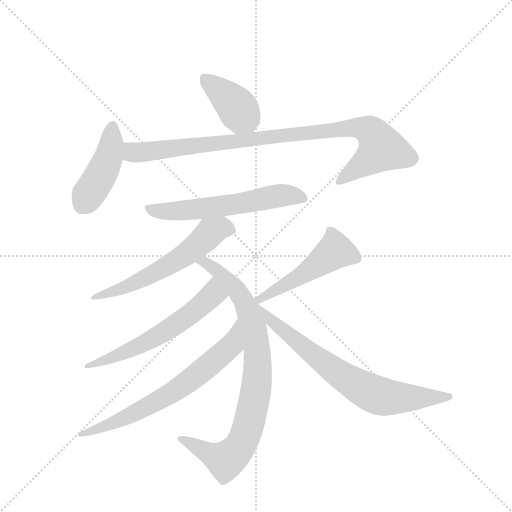
t = 0.00 s
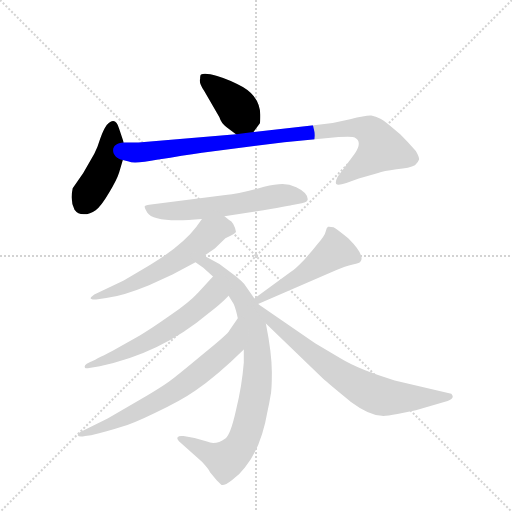
t = 1.58 s
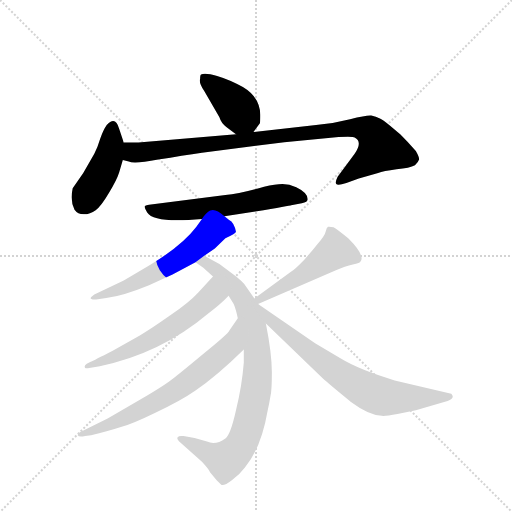
t = 3.15 s
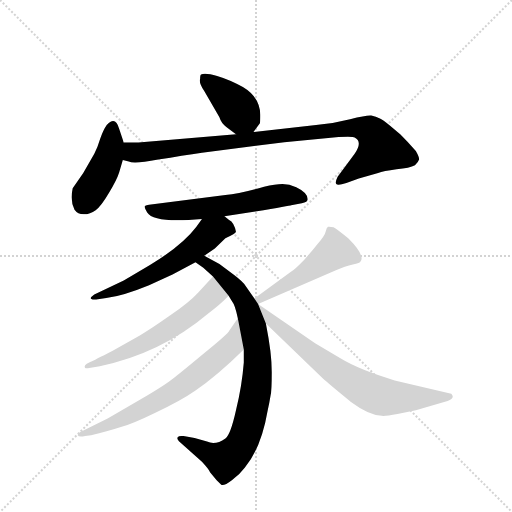
t = 4.73 s
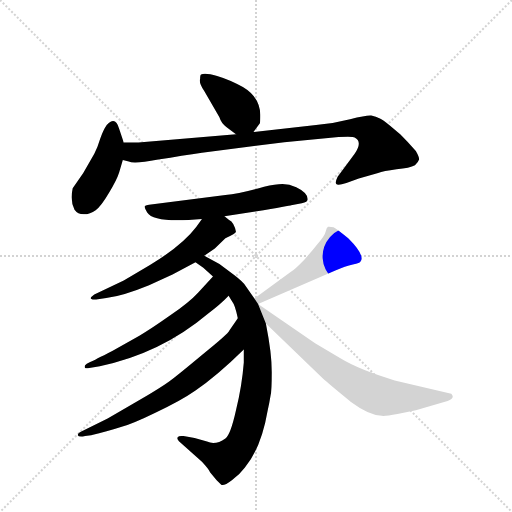
t = 6.31 s
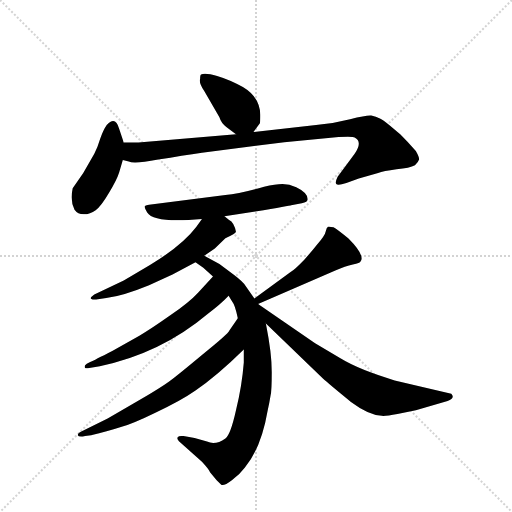
t = 7.88 s

The animated SVG that drew these frames (rendered in a browser with its animation timeline set to each time). Animation: 10 CSS @keyframes rules; one cycle of 7.88 s.

<svg version="1.1" viewBox="0 0 1024 1024" xmlns="http://www.w3.org/2000/svg">
  <g stroke="lightgray" stroke-dasharray="1,1" stroke-width="1" transform="scale(4, 4)">
    <line x1="0" y1="0" x2="256" y2="256"></line>
    <line x1="256" y1="0" x2="0" y2="256"></line>
    <line x1="128" y1="0" x2="128" y2="256"></line>
    <line x1="0" y1="128" x2="256" y2="128"></line>
  </g>
  <g transform="scale(0.92, -0.92) translate(60, -900)">
    <style type="text/css">
      
        @keyframes keyframes0 {
          from {
            stroke: blue;
            stroke-dashoffset: 403;
            stroke-width: 128;
          }
          57% {
            animation-timing-function: step-end;
            stroke: blue;
            stroke-dashoffset: 0;
            stroke-width: 128;
          }
          to {
            stroke: black;
            stroke-width: 1024;
          }
        }
        #make-me-a-hanzi-animation-0 {
          animation: keyframes0 0.5779622395833334s both;
          animation-delay: 0s;
          animation-timing-function: linear;
        }
      
        @keyframes keyframes1 {
          from {
            stroke: blue;
            stroke-dashoffset: 437;
            stroke-width: 128;
          }
          59% {
            animation-timing-function: step-end;
            stroke: blue;
            stroke-dashoffset: 0;
            stroke-width: 128;
          }
          to {
            stroke: black;
            stroke-width: 1024;
          }
        }
        #make-me-a-hanzi-animation-1 {
          animation: keyframes1 0.6056315104166666s both;
          animation-delay: 0.5779622395833334s;
          animation-timing-function: linear;
        }
      
        @keyframes keyframes2 {
          from {
            stroke: blue;
            stroke-dashoffset: 960;
            stroke-width: 128;
          }
          76% {
            animation-timing-function: step-end;
            stroke: blue;
            stroke-dashoffset: 0;
            stroke-width: 128;
          }
          to {
            stroke: black;
            stroke-width: 1024;
          }
        }
        #make-me-a-hanzi-animation-2 {
          animation: keyframes2 1.03125s both;
          animation-delay: 1.18359375s;
          animation-timing-function: linear;
        }
      
        @keyframes keyframes3 {
          from {
            stroke: blue;
            stroke-dashoffset: 597;
            stroke-width: 128;
          }
          66% {
            animation-timing-function: step-end;
            stroke: blue;
            stroke-dashoffset: 0;
            stroke-width: 128;
          }
          to {
            stroke: black;
            stroke-width: 1024;
          }
        }
        #make-me-a-hanzi-animation-3 {
          animation: keyframes3 0.73583984375s both;
          animation-delay: 2.21484375s;
          animation-timing-function: linear;
        }
      
        @keyframes keyframes4 {
          from {
            stroke: blue;
            stroke-dashoffset: 596;
            stroke-width: 128;
          }
          66% {
            animation-timing-function: step-end;
            stroke: blue;
            stroke-dashoffset: 0;
            stroke-width: 128;
          }
          to {
            stroke: black;
            stroke-width: 1024;
          }
        }
        #make-me-a-hanzi-animation-4 {
          animation: keyframes4 0.7350260416666666s both;
          animation-delay: 2.95068359375s;
          animation-timing-function: linear;
        }
      
        @keyframes keyframes5 {
          from {
            stroke: blue;
            stroke-dashoffset: 866;
            stroke-width: 128;
          }
          74% {
            animation-timing-function: step-end;
            stroke: blue;
            stroke-dashoffset: 0;
            stroke-width: 128;
          }
          to {
            stroke: black;
            stroke-width: 1024;
          }
        }
        #make-me-a-hanzi-animation-5 {
          animation: keyframes5 0.9547526041666666s both;
          animation-delay: 3.6857096354166665s;
          animation-timing-function: linear;
        }
      
        @keyframes keyframes6 {
          from {
            stroke: blue;
            stroke-dashoffset: 602;
            stroke-width: 128;
          }
          66% {
            animation-timing-function: step-end;
            stroke: blue;
            stroke-dashoffset: 0;
            stroke-width: 128;
          }
          to {
            stroke: black;
            stroke-width: 1024;
          }
        }
        #make-me-a-hanzi-animation-6 {
          animation: keyframes6 0.7399088541666666s both;
          animation-delay: 4.640462239583333s;
          animation-timing-function: linear;
        }
      
        @keyframes keyframes7 {
          from {
            stroke: blue;
            stroke-dashoffset: 692;
            stroke-width: 128;
          }
          69% {
            animation-timing-function: step-end;
            stroke: blue;
            stroke-dashoffset: 0;
            stroke-width: 128;
          }
          to {
            stroke: black;
            stroke-width: 1024;
          }
        }
        #make-me-a-hanzi-animation-7 {
          animation: keyframes7 0.8131510416666666s both;
          animation-delay: 5.38037109375s;
          animation-timing-function: linear;
        }
      
        @keyframes keyframes8 {
          from {
            stroke: blue;
            stroke-dashoffset: 502;
            stroke-width: 128;
          }
          62% {
            animation-timing-function: step-end;
            stroke: blue;
            stroke-dashoffset: 0;
            stroke-width: 128;
          }
          to {
            stroke: black;
            stroke-width: 1024;
          }
        }
        #make-me-a-hanzi-animation-8 {
          animation: keyframes8 0.6585286458333334s both;
          animation-delay: 6.193522135416667s;
          animation-timing-function: linear;
        }
      
        @keyframes keyframes9 {
          from {
            stroke: blue;
            stroke-dashoffset: 732;
            stroke-width: 128;
          }
          70% {
            animation-timing-function: step-end;
            stroke: blue;
            stroke-dashoffset: 0;
            stroke-width: 128;
          }
          to {
            stroke: black;
            stroke-width: 1024;
          }
        }
        #make-me-a-hanzi-animation-9 {
          animation: keyframes9 0.845703125s both;
          animation-delay: 6.85205078125s;
          animation-timing-function: linear;
        }
      
    </style>
    
      <path d="M 432 624 L 453 608 C 475 591 475 591 491 613 L 505 632 Q 506 637 506 650 Q 505 689 468 711 Q 439 727 412 735 Q 386 742 377 738 Q 375 737 375 728 Q 372 720 384 702 L 417 645 Q 421 632 432 624 Z" fill="lightgray"></path>
    
      <path d="M 209 590 L 199 620 Q 191 649 172 628 Q 165 618 158 599 Q 152 579 145 566 L 121 524 L 98 491 Q 92 463 102 444 Q 109 434 122 434 Q 136 434 148 443 Q 160 452 177 481 Q 194 509 199 525 L 207 552 L 209 590 Z" fill="lightgray"></path>
    
      <path d="M 453 608 L 241 590 L 209 590 C 179 590 178 559 207 552 L 220 549 Q 230 543 284 553 Q 338 562 379 568 L 558 591 L 676 602 Q 707 604 711 601 Q 729 592 711 566 L 674 516 Q 668 504 671 500 Q 674 496 693 502 L 720 512 L 762 524 Q 773 528 802 532 Q 831 535 842 541 Q 850 548 851 553 Q 852 558 844 572 Q 826 592 810 608 Q 777 637 767 642 Q 757 647 747 649 Q 737 650 701 641 Q 666 632 627 628 L 491 613 L 453 608 Z" fill="lightgray"></path>
    
      <path d="M 428 430 L 495 440 Q 571 453 573 454 L 596 458 Q 609 461 609 467 Q 609 481 584 493 Q 569 500 554 500 Q 539 500 514 494 Q 462 479 430 476 L 264 455 Q 258 454 255 452 Q 253 450 260 438 Q 275 414 379 424 L 428 430 Z" fill="lightgray"></path>
    
      <path d="M 384 344 L 407 360 L 430 382 Q 453 392 453 396 Q 449 417 438 422 L 428 430 C 405 449 396 449 379 424 L 367 407 Q 336 366 266 324 L 209 290 L 145 260 Q 138 255 137 252 Q 137 248 149 249 L 171 252 Q 208 257 264 280 L 315 303 L 365 330 L 384 344 Z" fill="lightgray"></path>
    
      <path d="M 493 251 L 474 278 Q 470 286 449 302 L 417 326 L 384 344 C 358 358 340 347 365 330 L 382 318 L 403 299 L 437 257 L 445 244 Q 451 237 457 208 L 470 140 L 470 112 Q 466 61 453 8 Q 441 -46 430 -53 Q 409 -68 390 -60 L 363 -52 L 339 -48 Q 328 -47 327 -50 Q 323 -53 329 -59 L 379 -104 Q 393 -119 397 -127 L 411 -144 L 421 -154 Q 427 -157 444 -144 Q 461 -132 472 -117 Q 508 -74 522 8 Q 526 26 528 39 Q 531 51 531 91 Q 531 131 518 197 L 501 239 L 493 251 Z" fill="lightgray"></path>
    
      <path d="M 403 299 L 371 264 Q 352 243 311 215 Q 270 186 243 170 L 184 137 Q 145 117 136 113 Q 127 109 125 106 Q 123 102 125 100 Q 128 99 134 100 L 157 104 Q 290 132 392 218 Q 419 238 437 257 C 458 278 423 321 403 299 Z" fill="lightgray"></path>
    
      <path d="M 457 208 L 439 182 Q 436 174 381 130 Q 327 85 312 74 Q 297 62 246 32 L 174 -10 L 119 -37 Q 109 -41 109 -46 Q 111 -51 125 -48 L 138 -46 Q 174 -38 201 -29 Q 229 -21 280 4 Q 332 28 365 51 Q 411 82 470 140 C 492 161 474 233 457 208 Z" fill="lightgray"></path>
    
      <path d="M 501 239 L 669 312 Q 691 322 707 325 Q 723 328 724 332 Q 734 345 697 382 Q 674 401 665 406 Q 656 408 653 407 Q 650 405 648 397 Q 647 389 629 368 Q 618 354 602 336 Q 582 315 571 308 L 493 251 C 469 233 473 227 501 239 Z" fill="lightgray"></path>
    
      <path d="M 518 197 L 642 77 Q 654 66 703 26 Q 742 -3 770 -4 Q 778 -5 804 0 L 844 8 L 913 28 Q 924 33 924 37 Q 925 40 921 44 L 798 73 Q 721 96 680 121 L 625 154 L 501 239 C 476 256 496 218 518 197 Z" fill="lightgray"></path>
    
    
      <clipPath id="make-me-a-hanzi-clip-0">
        <path d="M 432 624 L 453 608 C 475 591 475 591 491 613 L 505 632 Q 506 637 506 650 Q 505 689 468 711 Q 439 727 412 735 Q 386 742 377 738 Q 375 737 375 728 Q 372 720 384 702 L 417 645 Q 421 632 432 624 Z"></path>
      </clipPath>
      <path clip-path="url(#make-me-a-hanzi-clip-0)" d="M 382 732 L 443 680 L 483 626" fill="none" id="make-me-a-hanzi-animation-0" stroke-dasharray="275 550" stroke-linecap="round"></path>
    
      <clipPath id="make-me-a-hanzi-clip-1">
        <path d="M 209 590 L 199 620 Q 191 649 172 628 Q 165 618 158 599 Q 152 579 145 566 L 121 524 L 98 491 Q 92 463 102 444 Q 109 434 122 434 Q 136 434 148 443 Q 160 452 177 481 Q 194 509 199 525 L 207 552 L 209 590 Z"></path>
      </clipPath>
      <path clip-path="url(#make-me-a-hanzi-clip-1)" d="M 185 623 L 175 554 L 121 457" fill="none" id="make-me-a-hanzi-animation-1" stroke-dasharray="309 618" stroke-linecap="round"></path>
    
      <clipPath id="make-me-a-hanzi-clip-2">
        <path d="M 453 608 L 241 590 L 209 590 C 179 590 178 559 207 552 L 220 549 Q 230 543 284 553 Q 338 562 379 568 L 558 591 L 676 602 Q 707 604 711 601 Q 729 592 711 566 L 674 516 Q 668 504 671 500 Q 674 496 693 502 L 720 512 L 762 524 Q 773 528 802 532 Q 831 535 842 541 Q 850 548 851 553 Q 852 558 844 572 Q 826 592 810 608 Q 777 637 767 642 Q 757 647 747 649 Q 737 650 701 641 Q 666 632 627 628 L 491 613 L 453 608 Z"></path>
      </clipPath>
      <path clip-path="url(#make-me-a-hanzi-clip-2)" d="M 214 583 L 227 570 L 240 568 L 716 624 L 743 616 L 768 576 L 675 504" fill="none" id="make-me-a-hanzi-animation-2" stroke-dasharray="832 1664" stroke-linecap="round"></path>
    
      <clipPath id="make-me-a-hanzi-clip-3">
        <path d="M 428 430 L 495 440 Q 571 453 573 454 L 596 458 Q 609 461 609 467 Q 609 481 584 493 Q 569 500 554 500 Q 539 500 514 494 Q 462 479 430 476 L 264 455 Q 258 454 255 452 Q 253 450 260 438 Q 275 414 379 424 L 428 430 Z"></path>
      </clipPath>
      <path clip-path="url(#make-me-a-hanzi-clip-3)" d="M 262 447 L 293 440 L 343 442 L 505 464 L 540 474 L 566 476 L 598 469" fill="none" id="make-me-a-hanzi-animation-3" stroke-dasharray="469 938" stroke-linecap="round"></path>
    
      <clipPath id="make-me-a-hanzi-clip-4">
        <path d="M 384 344 L 407 360 L 430 382 Q 453 392 453 396 Q 449 417 438 422 L 428 430 C 405 449 396 449 379 424 L 367 407 Q 336 366 266 324 L 209 290 L 145 260 Q 138 255 137 252 Q 137 248 149 249 L 171 252 Q 208 257 264 280 L 315 303 L 365 330 L 384 344 Z"></path>
      </clipPath>
      <path clip-path="url(#make-me-a-hanzi-clip-4)" d="M 442 402 L 421 405 L 401 396 L 347 349 L 288 313 L 222 280 L 144 253" fill="none" id="make-me-a-hanzi-animation-4" stroke-dasharray="468 936" stroke-linecap="round"></path>
    
      <clipPath id="make-me-a-hanzi-clip-5">
        <path d="M 493 251 L 474 278 Q 470 286 449 302 L 417 326 L 384 344 C 358 358 340 347 365 330 L 382 318 L 403 299 L 437 257 L 445 244 Q 451 237 457 208 L 470 140 L 470 112 Q 466 61 453 8 Q 441 -46 430 -53 Q 409 -68 390 -60 L 363 -52 L 339 -48 Q 328 -47 327 -50 Q 323 -53 329 -59 L 379 -104 Q 393 -119 397 -127 L 411 -144 L 421 -154 Q 427 -157 444 -144 Q 461 -132 472 -117 Q 508 -74 522 8 Q 526 26 528 39 Q 531 51 531 91 Q 531 131 518 197 L 501 239 L 493 251 Z"></path>
      </clipPath>
      <path clip-path="url(#make-me-a-hanzi-clip-5)" d="M 372 331 L 385 330 L 414 311 L 455 269 L 477 232 L 498 149 L 500 82 L 476 -39 L 446 -89 L 427 -100 L 334 -53" fill="none" id="make-me-a-hanzi-animation-5" stroke-dasharray="738 1476" stroke-linecap="round"></path>
    
      <clipPath id="make-me-a-hanzi-clip-6">
        <path d="M 403 299 L 371 264 Q 352 243 311 215 Q 270 186 243 170 L 184 137 Q 145 117 136 113 Q 127 109 125 106 Q 123 102 125 100 Q 128 99 134 100 L 157 104 Q 290 132 392 218 Q 419 238 437 257 C 458 278 423 321 403 299 Z"></path>
      </clipPath>
      <path clip-path="url(#make-me-a-hanzi-clip-6)" d="M 402 289 L 402 259 L 324 195 L 234 144 L 130 103" fill="none" id="make-me-a-hanzi-animation-6" stroke-dasharray="474 948" stroke-linecap="round"></path>
    
      <clipPath id="make-me-a-hanzi-clip-7">
        <path d="M 457 208 L 439 182 Q 436 174 381 130 Q 327 85 312 74 Q 297 62 246 32 L 174 -10 L 119 -37 Q 109 -41 109 -46 Q 111 -51 125 -48 L 138 -46 Q 174 -38 201 -29 Q 229 -21 280 4 Q 332 28 365 51 Q 411 82 470 140 C 492 161 474 233 457 208 Z"></path>
      </clipPath>
      <path clip-path="url(#make-me-a-hanzi-clip-7)" d="M 454 200 L 446 156 L 439 146 L 356 75 L 292 33 L 222 -3 L 169 -27 L 115 -42" fill="none" id="make-me-a-hanzi-animation-7" stroke-dasharray="564 1128" stroke-linecap="round"></path>
    
      <clipPath id="make-me-a-hanzi-clip-8">
        <path d="M 501 239 L 669 312 Q 691 322 707 325 Q 723 328 724 332 Q 734 345 697 382 Q 674 401 665 406 Q 656 408 653 407 Q 650 405 648 397 Q 647 389 629 368 Q 618 354 602 336 Q 582 315 571 308 L 493 251 C 469 233 473 227 501 239 Z"></path>
      </clipPath>
      <path clip-path="url(#make-me-a-hanzi-clip-8)" d="M 715 339 L 669 355 L 598 303 L 503 249" fill="none" id="make-me-a-hanzi-animation-8" stroke-dasharray="374 748" stroke-linecap="round"></path>
    
      <clipPath id="make-me-a-hanzi-clip-9">
        <path d="M 518 197 L 642 77 Q 654 66 703 26 Q 742 -3 770 -4 Q 778 -5 804 0 L 844 8 L 913 28 Q 924 33 924 37 Q 925 40 921 44 L 798 73 Q 721 96 680 121 L 625 154 L 501 239 C 476 256 496 218 518 197 Z"></path>
      </clipPath>
      <path clip-path="url(#make-me-a-hanzi-clip-9)" d="M 506 233 L 544 190 L 672 90 L 733 53 L 778 37 L 915 37" fill="none" id="make-me-a-hanzi-animation-9" stroke-dasharray="604 1208" stroke-linecap="round"></path>
    
  </g>
</svg>
